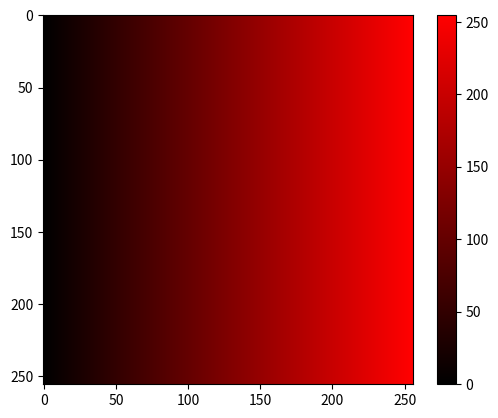

Write Python code to recreate this figure.
# Import matplotlib, pyplot (separate from matplotlib, since that is the way we will use it), and numpy
import numpy as np
import matplotlib as mpl
import matplotlib.pyplot as plt

# How to create an array filled with zeros
img = np.zeros([256,256])
colormap = np.zeros([256,3])

# Create the image here
for i in range(256):
  for j in range(256):
    img[i, j] = j
# Create the colormap here
for i in range(256):
  colormap[i, 0] = i / 255
colormap = mpl.colors.ListedColormap(colormap)
# Display the image
plt.figure(), plt.imshow(img, cmap = colormap), plt.colorbar()